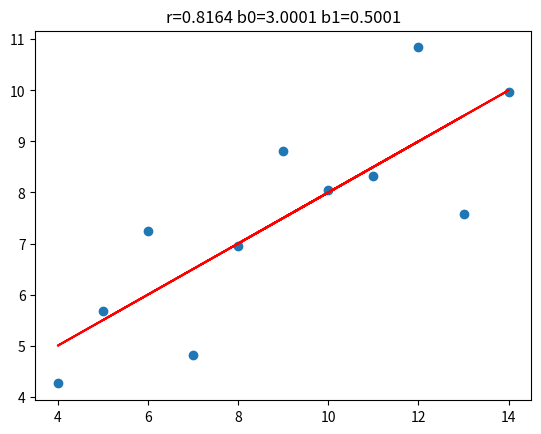

This chart was generated by the following Python code:
import copy
import math
import matplotlib.pyplot as plt

x1 = [10, 8, 13, 9, 11, 14, 6, 4, 12, 7, 5]
y1 = [8.04, 6.95, 7.58, 8.81, 8.33, 9.96, 7.24, 4.26, 10.84, 4.82, 5.68]

x2 = [10, 8, 13, 9, 11, 14, 6, 4, 12, 7, 5]
y2 = [9.14, 8.14, 8.47, 8.77, 9.26, 8.10, 6.13, 3.10, 9.13, 7.26, 4.74]

x3 = [8, 8, 8, 8, 8, 8, 8, 8, 8, 8, 19]
y3 = [6.58, 5.76, 7.71, 8.84, 8.47, 7.04, 5.25, 5.56, 7.91, 6.89, 12.50]


def main():
    r1 = correlacao(x1, y1)
    r2 = correlacao(x2, y2)
    r3 = correlacao(x3, y3)

    # round(r1, 4)
    # round(r2, 4)
    # round(r3, 4)

    # print(r1, r2, r3)

    b11 = regressaoB1(x1, y1)
    b12 = regressaoB1(x2, y2)
    b13 = regressaoB1(x3, y3)

    # round(b11, 4)
    # round(b12, 4)
    # round(b13, 4)

    # print(b11, b12, b13)

    b01 = regressaoB0(x1, y1, b11)
    b02 = regressaoB0(x2, y2, b12)
    b03 = regressaoB0(x3, y3, b13)

    # round(b01, 4)
    # round(b02, 4)
    # round(b03, 4)

    # print(b01, b02, b03)

    montarGrafico(x1, y1, b01, b11, r1)
    # montarGrafico(x2, y2, b02, b12, r2)
    # montarGrafico(x3, y3, b03, b13, r3)


def correlacao(x, y):
    xAvg = average(x)
    yAvg = average(y)
    divisor = 0
    dividendoX = 0
    dividendoY = 0

    for i in range(0, len(x)):
        divisor += (x[i] - xAvg) * (y[i] - yAvg)

        dividendoX += (x[i] - xAvg) ** 2
        dividendoY += (y[i] - yAvg) ** 2

    dividendo = dividendoX * dividendoY
    dividendo = math.sqrt(dividendo)

    return divisor / dividendo


def regressaoB1(x, y):
    xAvg = average(x)
    yAvg = average(y)
    divisor = 0
    dividendo = 0

    for i in range(0, len(x)):
        divisor += (x[i] - xAvg) * (y[i] - yAvg)
        dividendo += (x[i] - xAvg) ** 2

    return divisor / dividendo


def regressaoB0(x, y, b1):
    xAvg = average(x)
    yAvg = average(y)
    return yAvg - (b1 * xAvg)


def average(lst):
    return sum(lst) / len(lst)


def calcularCoeficienteCorrelacao(b0, b1, x):
    y = []
    for i in range(0, len(x)):
        y.append(b0 + (b1*x[i]))
    return y


def montarGrafico(x, y, b0, b1, r):
    plt.scatter(x, y)
    plt.plot(x, calcularCoeficienteCorrelacao(b0, b1, x), 'r')
    plt.title('r=' + str(round(r, 4)) + ' b0=' + str(round(b0, 4)) + ' b1=' + str(round(b1, 4)))
    plt.show()


if __name__ == "__main__":
    main()
